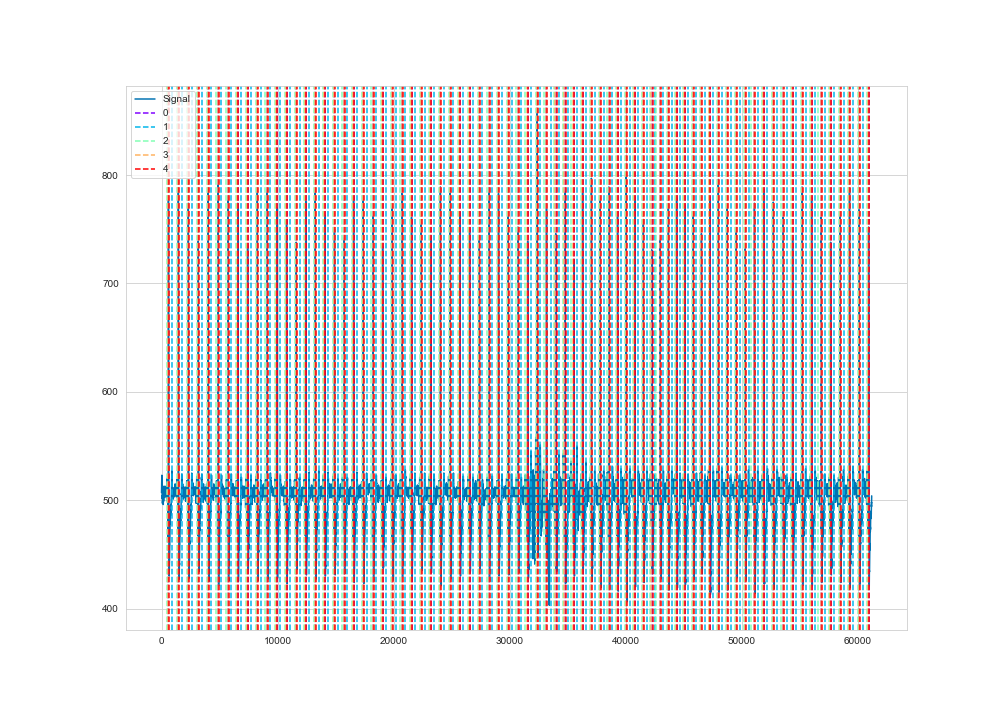

The file beside this chart, header and first rows:
time, ecg
1, 507
2, 507
3, 507
4, 508
5, 508
6, 508
7, 508
8, 508
9, 508
10, 509
11, 509
12, 510
13, 511
14, 512
15, 513
16, 515
17, 516
18, 518
19, 519
20, 519
21, 519
22, 519
23, 520
24, 520
25, 521
26, 522
27, 522
28, 522
29, 522
30, 522
31, 522
32, 523
33, 522
34, 522
35, 521
36, 521
37, 520
38, 520
39, 520
40, 519
41, 519
42, 519
43, 519
44, 520
45, 519
46, 518
47, 518
48, 516
49, 514
50, 513
51, 511
52, 508
53, 508
54, 508
55, 507
56, 507
57, 507
58, 507
59, 507
60, 507
... 61,140 more rows
